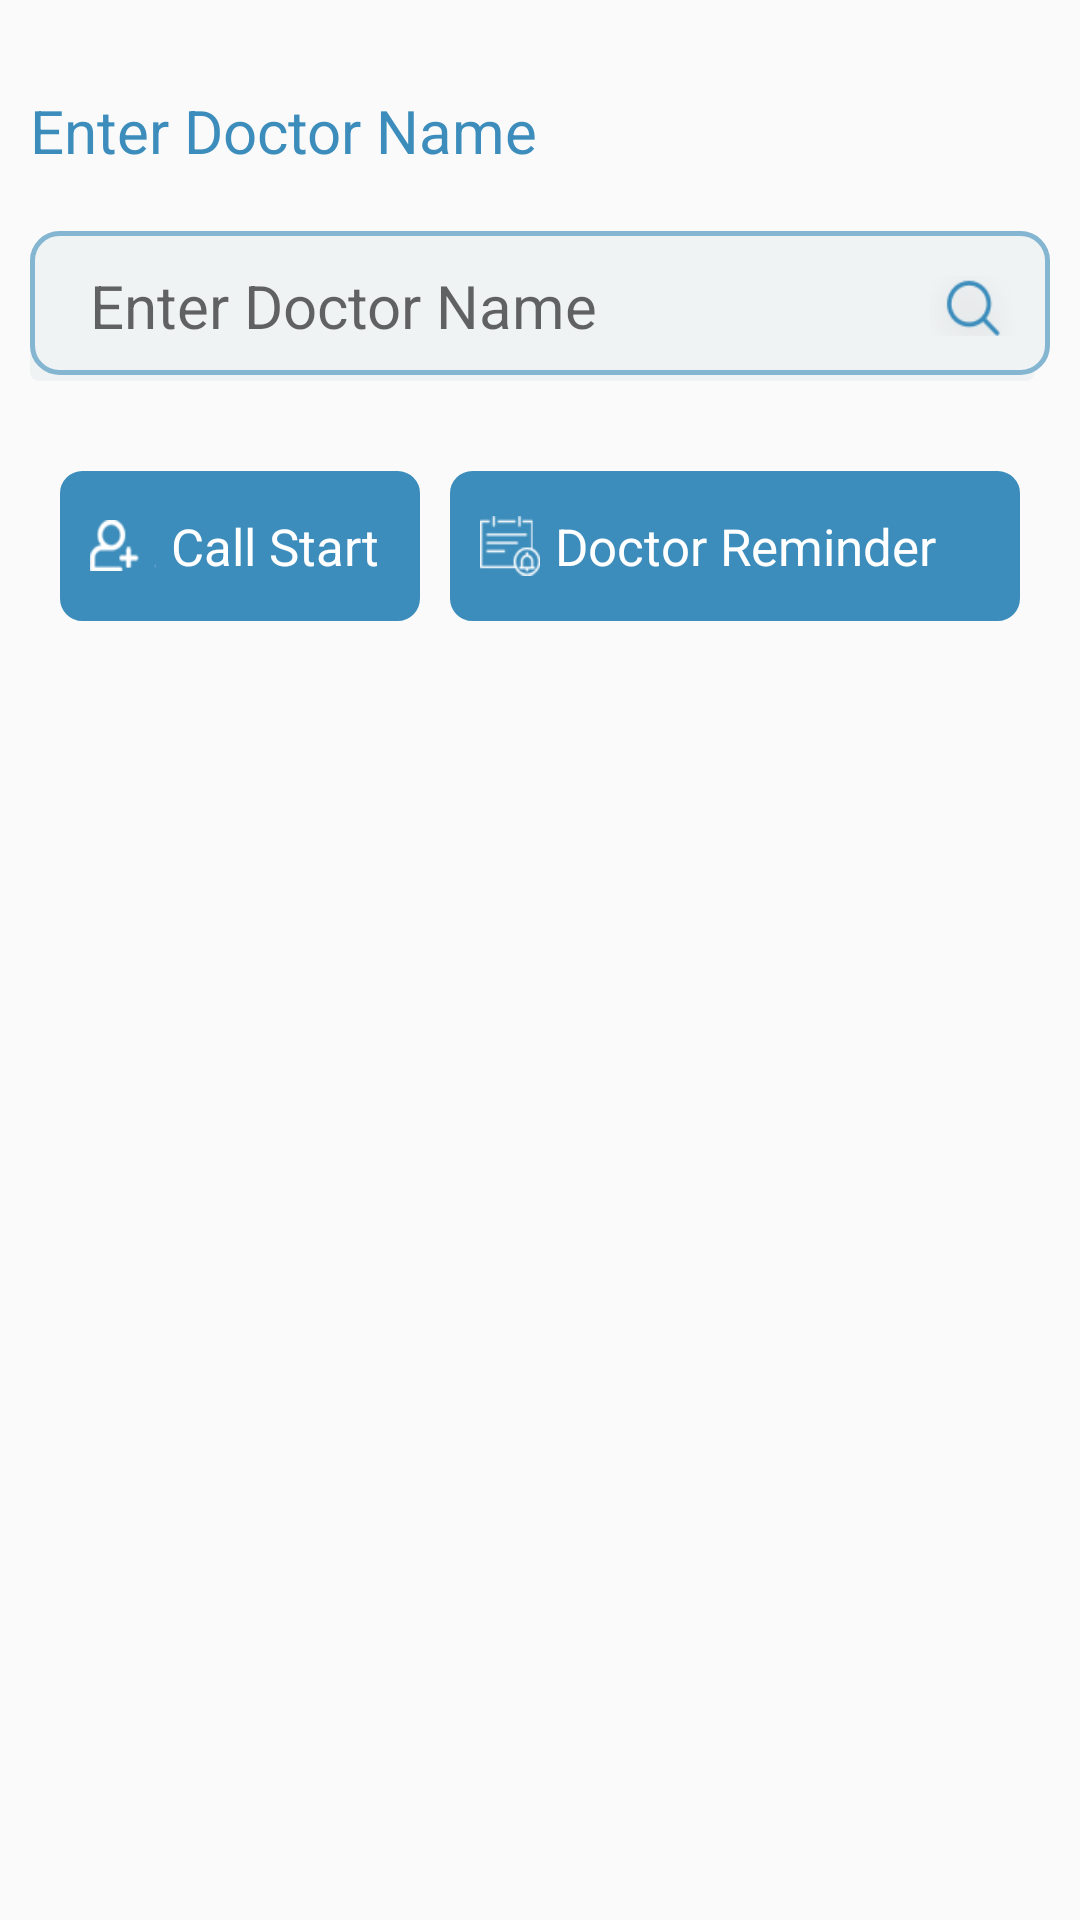

The Android layout XML behind this screen, and the referenced resources:
<!-- AndroidManifest.xml: application theme AppTheme -->
<!-- res/layout/search_doctor_after.xml -->
<?xml version="1.0" encoding="utf-8"?>

<RelativeLayout
    xmlns:android="http://schemas.android.com/apk/res/android" android:layout_width="match_parent"
    android:layout_height="match_parent">
    <ScrollView
        android:layout_width="match_parent"
        android:layout_height="match_parent"
        android:fillViewport="true"
        android:layout_marginLeft="@dimen/mrg2"
        android:layout_marginRight="@dimen/mrg2">
        <RelativeLayout
            android:layout_width="match_parent"
            android:layout_height="match_parent"

            >

            <RelativeLayout
                android:id="@+id/rr_search_doctors"
                android:layout_width="match_parent"
                android:layout_height="wrap_content"

                android:layout_marginTop="@dimen/size1"
                >
                <TextView
                    android:id="@+id/txt_search_doctors"
                    android:layout_width="wrap_content"
                    android:layout_height="wrap_content"
                    android:text="@string/search_doctor"
                    android:textColor="@color/colorPrimary"

                    android:textSize="@dimen/size0"
                    />

            </RelativeLayout>


            <RelativeLayout
                android:id="@+id/rr_search_descp"
                android:layout_width="match_parent"
                android:layout_height="@dimen/size3"
                android:layout_marginTop="@dimen/size0"
                android:layout_below="@+id/rr_search_doctors"
                android:background="@drawable/x_et_bg_gridhome"
                >

                <RelativeLayout
                    android:id="@+id/rr_search"
                    android:layout_width="@dimen/size1"
                    android:layout_height="@dimen/size1"
                    android:layout_alignParentRight="true"
>

                    <ImageView
                        android:id="@+id/img_search"
                        android:layout_width="@dimen/size1"
                        android:layout_height="@dimen/size0"
                        android:background="@drawable/search_icon"
                        android:layout_alignParentLeft="true"

                        android:layout_centerVertical="true"/>

                </RelativeLayout>

                <RelativeLayout
                    android:layout_width="wrap_content"
                    android:layout_height="@dimen/size3">
                <EditText
                    android:id="@+id/txt_search_doctor"
                    android:layout_width="@dimen/size18"
                    android:layout_height="wrap_content"
                    android:hint="@string/search_doctor"
                    android:layout_centerVertical="true"
                    android:layout_marginLeft="@dimen/mrg2"
                    android:layout_marginRight="@dimen/mrg2"
                    android:textColor="@color/colorPrimary"
                    android:inputType="textNoSuggestions|textCapWords"
                    android:background="@android:color/transparent"
                    android:textSize="@dimen/size0"/>

                </RelativeLayout>
            </RelativeLayout>
            <RelativeLayout
                android:id="@+id/rr_recleview"
                android:layout_width="match_parent"
                android:layout_height="wrap_content"
                android:layout_below="@+id/rr_search_descp"

                >

                <RelativeLayout
                    android:id="@+id/rr_InboxDetailRV"

                    android:layout_width="match_parent"
                    android:layout_height="wrap_content"
                    >
                    <android.support.v7.widget.RecyclerView
                        android:id="@+id/InboxDetailRV"
                        android:layout_width="match_parent"
                        android:layout_height="wrap_content"
                        android:layout_alignParentLeft="true"
                        android:layout_alignParentStart="true"
                        android:layout_alignParentTop="true"
                        android:alwaysDrawnWithCache="true"
                        android:clipToPadding="false"
                        android:scrollbars="none" />

                    <ProgressBar
                        android:id="@+id/progress"
                        android:layout_width="match_parent"
                        android:layout_height="wrap_content"
                        android:layout_centerInParent="true"
                        android:visibility="gone" />
                </RelativeLayout>
                <RelativeLayout
                    android:id="@+id/rr_InboxDetailRVv"

                    android:layout_width="match_parent"
                    android:layout_height="wrap_content"
                    android:visibility="gone"
                    >

                    <android.support.v7.widget.RecyclerView
                        android:id="@+id/InboxDetailRVv"
                        android:layout_width="match_parent"
                        android:layout_height="wrap_content"
                        android:layout_alignParentLeft="true"
                        android:layout_alignParentStart="true"
                        android:layout_alignParentTop="true"
                        android:alwaysDrawnWithCache="true"
                        android:clipToPadding="false"
                        android:scrollbars="none" />

                    <ProgressBar
                        android:id="@+id/progresss"
                        android:layout_width="match_parent"
                        android:layout_height="wrap_content"
                        android:layout_centerInParent="true"
                        android:visibility="gone" />
                </RelativeLayout>

            </RelativeLayout>


            <RelativeLayout
                android:id="@+id/rr_cllstrt_docreminder"
                android:layout_width="match_parent"
                android:layout_height="wrap_content"
                android:layout_below="@+id/rr_recleview"
                android:layout_marginTop="@dimen/size1"
                android:layout_marginLeft="@dimen/mrg2"
                android:layout_marginRight="@dimen/mrg2"



                >

                <RelativeLayout
                    android:id="@+id/rr_cllstrt_checked_unchecked"
                    android:layout_width="@dimen/size6"
                    android:layout_height="@dimen/size3"
                    android:layout_alignParentLeft="true"
                    android:background="@drawable/login_button_bg"

                    >
                    <RelativeLayout
                        android:id="@+id/rr_cllstrt_chekunck_img"
                        android:layout_width="wrap_content"
                        android:layout_height="wrap_content"
                        android:layout_centerVertical="true"
                        android:layout_marginLeft="@dimen/mrg2"
                        >
                        <ImageView
                            android:id="@+id/img_cllstrt_checked_icon"
                            android:layout_width="@dimen/mrg5"
                            android:layout_height="@dimen/mrg4"
                            android:background="@drawable/add_chemist_icon"
                            />

                    </RelativeLayout>

                    <TextView
                        android:id="@+id/txt_cllstrt"
                        android:layout_width="wrap_content"
                        android:layout_height="wrap_content"
                        android:text="@string/call_start"
                        android:layout_toRightOf="@+id/rr_cllstrt_chekunck_img"
                        android:layout_centerVertical="true"
                        android:textColor="@color/white"
                        android:textSize="@dimen/mrg4"
                        android:layout_marginLeft="@dimen/mrg1"
                        />
                </RelativeLayout>

                <RelativeLayout
                    android:id="@+id/rr_docreminder_checked_unchecked"
                    android:layout_width="@dimen/size17"
                    android:layout_height="@dimen/size3"
                    android:layout_alignParentRight="true"

                    android:background="@drawable/login_button_bg"

                    >
                    <RelativeLayout
                        android:id="@+id/rr_docreminder_chekunck_img"
                        android:layout_width="wrap_content"
                        android:layout_height="wrap_content"
                        android:layout_centerVertical="true"
                        android:layout_marginLeft="@dimen/mrg2"
                        >
                        <ImageView
                            android:id="@+id/img_docreminder_checked_icon"
                            android:layout_width="@dimen/size0"
                            android:layout_height="@dimen/size0"
                            android:background="@drawable/doctor_reminder_icon"
                            />

                    </RelativeLayout>

                    <TextView
                        android:id="@+id/txt_docreminder"
                        android:layout_width="wrap_content"
                        android:layout_height="wrap_content"
                        android:text="@string/doc_reminder"
                        android:layout_toRightOf="@+id/rr_docreminder_chekunck_img"
                        android:layout_centerVertical="true"
                        android:textColor="@color/white"
                        android:textSize="@dimen/mrg4"
                        android:layout_marginLeft="@dimen/mrg1"

                        />
                </RelativeLayout>




            </RelativeLayout>

            <RelativeLayout

                android:layout_width="match_parent"
                android:layout_height="@dimen/size0"
                android:layout_marginTop="@dimen/mrg2"
                android:layout_below="@+id/rr_cllstrt_docreminder"
                ></RelativeLayout>

            <ProgressBar
                android:id="@+id/loader"
                android:layout_width="@dimen/size4"
                android:layout_height="@dimen/size4"

                android:layout_centerInParent="true"
                android:visibility="gone"/>

        </RelativeLayout>

    </ScrollView>

</RelativeLayout>
<!-- resources referenced by this layout -->
<resources>
  <color name="colorPrimary">#3C8DBC</color>
  <color name="white">#FFFFFF</color>
  <dimen name="mrg1">5dp</dimen>
  <dimen name="mrg2">10dp</dimen>
  <dimen name="mrg4">17dp</dimen>
  <dimen name="mrg5">22dp</dimen>
  <dimen name="size0">20dp</dimen>
  <dimen name="size1">30dp</dimen>
  <dimen name="size17">190dp</dimen>
  <dimen name="size18">300dp</dimen>
  <dimen name="size3">50dp</dimen>
  <dimen name="size4">70dp</dimen>
  <dimen name="size6">120dp</dimen>
  <!-- drawable add_chemist_icon: png bitmap (drawable, 3496 bytes) -->
  <!-- drawable doctor_reminder_icon: png bitmap (drawable, 3747 bytes) -->
  <!-- drawable login_button_bg (drawable) -->
  <?xml version="1.0" encoding="utf-8"?>
  
  <shape xmlns:android="http://schemas.android.com/apk/res/android"
  
  
      android:shape="rectangle">
  
      <solid android:color="#3C8DBC"/>
  
      <stroke
          android:width="1dp"
          android:color="#3C8DBC"
  
          />
  
  
      <corners android:radius="7dp"/>
  
  
  
  </shape>
  <!-- drawable search_icon: png bitmap (drawable, 4627 bytes) -->
  <!-- drawable x_et_bg_gridhome (drawable) -->
  <selector xmlns:android="http://schemas.android.com/apk/res/android">
      <item>
          <layer-list>
              <item android:right="5dp" android:top="5dp">
                  <shape>
                      <corners android:radius="3dp" />
                      <solid android:color="#F0F3F4" />
                  </shape>
              </item>
              <item android:bottom="2dp">
                  <shape>
                      <gradient android:angle="270"
                          android:endColor="#F0F3F4" android:startColor="#F0F3F4" />
                      <stroke android:width="1.5dp" android:color="#84B6D2" />
                      <corners android:radius="9dp" />
                      <padding android:bottom="10dp" android:left="10dp"
                          android:right="10dp" android:top="10dp" />
                  </shape>
              </item>
          </layer-list>
      </item>
  
  </selector>
  <string name="call_start">Call Start</string>
  <string name="doc_reminder">Doctor Reminder</string>
  <string name="search_doctor">Enter Doctor Name</string>
  <style name="AppTheme" parent="Theme.AppCompat.Light.DarkActionBar">
          
          <item name="colorPrimary">@color/colorPrimary</item>
          <item name="colorPrimaryDark">@color/colorPrimaryDark</item>
          <item name="colorAccent">@color/colorAccent</item>
          <item name="windowActionBar">false</item>
          <item name="windowNoTitle">true</item>
      </style>
  <color name="colorPrimaryDark">#3C8DBC</color>
  <color name="colorAccent">#3C8DBC</color>
</resources>
